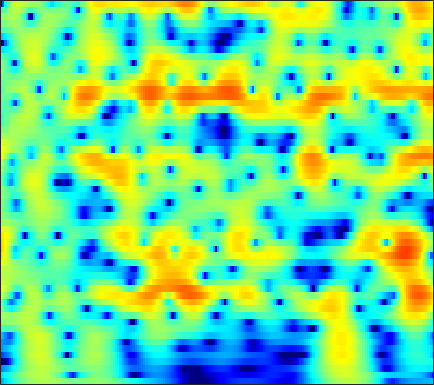

The file beside this chart, header and first rows:
-9.7403, -8.6682, -7.3594, -6.1668, -5.342, -4.3314, -3.4179, -2.7931, -2.0319, -1.3436, -0.72406, -0.30143, 0.20608, 0.64976, 0.94123, 1.275, 1.5444, 1.7052, 1.8625, 1.9575, 1.9879, 1.9682, 1.8874, 1.749
-7.032, -6.412, -5.564, -4.707, -4.066, -3.224, -2.408, -1.82, -1.077, -0.3855, 0.2456, 0.6764, 1.19, 1.631, 1.91, 2.21, 2.424, 2.525, 2.576, 2.525, 2.367, 2.171, 1.802, 1.295
-11.4, -10.8, -9.809, -8.64, -7.698, -6.411, -5.14, -4.221, -3.062, -1.996, -1.032, -0.3778, 0.3967, 1.057, 1.477, 1.935, 2.278, 2.461, 2.607, 2.644, 2.576, 2.458, 2.217, 1.887
-28.53, -44.96, -25.3, -18.08, -14.58, -11.03, -8.245, -6.489, -4.485, -2.794, -1.361, -0.431, 0.6308, 1.504, 2.041, 2.605, 3.003, 3.199, 3.325, 3.302, 3.132, 2.909, 2.492, 1.942
-14.27, -13.5, -12.3, -10.83, -9.586, -7.831, -6.072, -4.798, -3.201, -1.752, -0.4624, 0.3955, 1.393, 2.22, 2.727, 3.251, 3.602, 3.753, 3.802, 3.672, 3.354, 2.986, 2.312, 1.409
-10.16, -9.676, -8.929, -8.058, -7.32, -6.234, -5.061, -4.148, -2.916, -1.714, -0.5833, 0.1951, 1.122, 1.903, 2.386, 2.889, 3.228, 3.373, 3.415, 3.28, 2.966, 2.616, 2.004, 1.232
-10.06, -10.51, -11.11, -11.39, -11.07, -9.782, -7.843, -6.28, -4.29, -2.507, -0.9635, 0.03711, 1.169, 2.079, 2.624, 3.173, 3.53, 3.674, 3.696, 3.53, 3.19, 2.824, 2.189, 1.391
-8.038, -9.079, -11.04, -13.38, -14.22, -12.18, -8.769, -6.454, -3.896, -1.858, -0.2375, 0.7511, 1.814, 2.621, 3.076, 3.5, 3.726, 3.769, 3.676, 3.426, 3.032, 2.638, 1.966, 1.124
-2.848, -2.92, -2.964, -2.88, -2.708, -2.288, -1.656, -1.092, -0.2898, 0.4983, 1.208, 1.665, 2.148, 2.476, 2.611, 2.643, 2.509, 2.313, 1.949, 1.489, 0.9518, 0.5126, -0.08807, -0.6724
0.438, 0.453, 0.4865, 0.5457, 0.6184, 0.7785, 1.033, 1.261, 1.585, 1.895, 2.155, 2.298, 2.383, 2.317, 2.149, 1.748, 1.121, 0.493, -0.5606, -1.868, -3.345, -4.385, -5.341, -5.506
1.719, 1.432, 1.027, 0.7107, 0.5807, 0.5806, 0.777, 1.025, 1.433, 1.861, 2.232, 2.443, 2.589, 2.549, 2.37, 1.903, 1.116, 0.2664, -1.313, -3.553, -6.679, -10.02, -16.33, -13.7
0.4999, -0.7759, -2.753, -4.795, -5.904, -6.074, -4.824, -3.563, -1.931, -0.538, 0.5913, 1.262, 1.923, 2.324, 2.454, 2.404, 2.113, 1.739, 1.093, 0.3693, -0.4401, -1.006, -1.462, -1.403
0.1379, -1.655, -4.706, -8.762, -11.73, -12.17, -9.615, -7.732, -5.511, -3.56, -1.839, -0.7376, 0.4623, 1.343, 1.787, 2.101, 2.137, 2.032, 1.754, 1.323, 0.8529, 0.644, 0.5982, 0.6807
3.901, 2.637, 0.6301, -1.545, -3.246, -6.045, -9.978, -13.52, -12.96, -7.559, -3.649, -1.581, 0.389, 1.635, 2.2, 2.488, 2.294, 1.857, 0.8636, -0.5245, -1.974, -2.777, -3.059, -2.302
5.018, 4.254, 3.162, 1.83, 0.6707, -0.9507, -2.423, -3.21, -3.281, -2.268, -0.8958, 0.06704, 1.079, 1.719, 1.925, 1.853, 1.312, 0.5559, -0.9722, -3.191, -6.739, -10.44, -11.26, -7.422
3.113, 2.973, 2.626, 2.123, 1.742, 1.283, 0.8486, 0.5968, 0.4261, 0.3996, 0.4713, 0.5511, 0.6374, 0.6373, 0.5517, 0.2981, -0.115, -0.5264, -1.187, -1.967, -2.623, -2.911, -3.147, -3.09
2.194, 2.294, 2.235, 2.112, 1.964, 1.691, 1.413, 1.231, 0.9955, 0.7799, 0.589, 0.4501, 0.2563, 0.04094, -0.1413, -0.4168, -0.709, -0.9312, -1.239, -1.528, -1.677, -1.796, -1.959, -1.943
2.848, 2.802, 2.628, 2.401, 2.146, 1.749, 1.391, 1.142, 0.8008, 0.4996, 0.2215, 0.001421, -0.3058, -0.6326, -0.8918, -1.234, -1.564, -1.779, -1.985, -2.053, -2.049, -2.02, -1.848, -1.598
4.763, 4.344, 3.652, 2.743, 2.039, 1.187, 0.4487, 0.02018, -0.3102, -0.4808, -0.62, -0.752, -1.032, -1.486, -1.935, -2.672, -3.504, -4.077, -4.532, -4.456, -3.992, -3.364, -2.372, -1.632
7.183, 6.231, 4.529, 2.303, 0.3514, -2.691, -5.473, -6.028, -4.716, -3.131, -2.06, -1.606, -1.48, -1.876, -2.564, -4.104, -6.633, -9.664, -16.75, -16.29, -9.185, -5.89, -3.092, -1.433
7.913, 6.707, 4.767, 2.303, -0.1172, -3.841, -7.343, -8.08, -6.29, -4.576, -3.436, -2.917, -2.583, -2.57, -2.795, -3.43, -4.35, -5.146, -5.902, -5.709, -4.707, -3.571, -2.493, -1.553
7.541, 6.693, 5.433, 3.846, 2.581, 0.8993, -0.8439, -1.976, -3.376, -4.661, -5.599, -5.917, -5.64, -4.814, -4.08, -3.248, -2.689, -2.4, -2.185, -2.14, -2.077, -2.21, -2.751, -3.258
6.789, 6.424, 5.635, 4.701, 3.849, 2.42, 0.7872, -0.7397, -3.356, -7.009, -13.65, -28.64, -13.98, -7.678, -5.112, -2.848, -1.446, -0.7744, -0.2733, -0.2124, -0.537, -1.175, -2.309, -4.438
3.853, 3.906, 3.733, 3.317, 2.808, 1.991, 0.9614, 0.06584, -1.188, -2.497, -3.517, -3.886, -3.648, -2.788, -1.981, -0.9751, -0.1485, 0.2939, 0.631, 0.7086, 0.4133, 0.08101, -0.6939, -1.716
0.9422, 1.134, 1.227, 0.9922, 0.7333, 0.3309, -0.1705, -0.4832, -0.8601, -1.118, -1.195, -1.14, -0.8924, -0.5111, -0.165, 0.2948, 0.7028, 0.9392, 1.131, 1.188, 1.08, 0.9319, 0.5425, 0.1712
0.001228, -0.1274, -0.4983, -1.07, -1.518, -2.166, -2.633, -2.807, -2.783, -2.405, -1.838, -1.334, -0.6337, 0.03541, 0.4922, 1.036, 1.461, 1.702, 1.919, 1.988, 1.964, 1.829, 1.603, 1.277
0.1378, -0.4758, -1.645, -3.072, -4.512, -6.757, -9.038, -9.944, -8.75, -6.324, -4.051, -2.613, -1.059, 0.1677, 0.9048, 1.673, 2.232, 2.526, 2.763, 2.84, 2.76, 2.62, 2.356, 1.935
0.5785, -0.2504, -1.56, -3.339, -4.971, -7.816, -11.35, -13.03, -10.72, -7.016, -4.107, -2.41, -0.6398, 0.703, 1.482, 2.258, 2.779, 3.015, 3.139, 3.088, 2.847, 2.6, 2.107, 1.568
0.8768, 0.1889, -0.7796, -1.843, -2.514, -3.363, -3.744, -3.763, -3.231, -2.305, -1.146, -0.2647, 0.8211, 1.732, 2.27, 2.796, 3.079, 3.137, 3.001, 2.647, 2.084, 1.532, 0.6218, -0.3241
0.7593, -0.07694, -1.294, -2.274, -2.86, -3.09, -2.804, -2.296, -1.35, -0.3333, 0.7084, 1.427, 2.279, 2.959, 3.334, 3.637, 3.684, 3.548, 3.12, 2.37, 1.321, 0.267, -1.342, -3.41
0.2429, -1.422, -4.12, -7.84, -10.6, -10.3, -6.917, -4.489, -2.022, -0.09174, 1.407, 2.317, 3.283, 3.97, 4.322, 4.545, 4.5, 4.265, 3.678, 2.717, 1.305, -0.03192, -2.494, -5.668
0.3608, -1.133, -3.755, -6.513, -8.409, -8.336, -6.263, -4.348, -2.213, -0.3965, 1.038, 1.933, 2.87, 3.558, 3.907, 4.169, 4.185, 4.02, 3.55, 2.783, 1.687, 0.5866, -1.19, -3.455
1.379, 0.2397, -1.567, -3.034, -3.99, -4.37, -4.114, -3.403, -2.321, -1.09, -0.03986, 0.6421, 1.367, 1.956, 2.294, 2.651, 2.863, 2.924, 2.805, 2.493, 1.955, 1.352, 0.5051, -0.671
3.15, 1.52, -1.065, -4.719, -7.793, -10.8, -8.126, -5.733, -3.328, -1.831, -0.9359, -0.5904, -0.3561, -0.1919, 0.03255, 0.5563, 1.27, 1.793, 2.362, 2.647, 2.611, 2.437, 1.896, 1.267
5.862, 4.518, 2.188, -0.5098, -2.812, -4.429, -3.61, -2.455, -1.15, -0.7009, -1.015, -1.867, -3.947, -7.232, -8.876, -6.181, -2.428, -0.3772, 1.486, 2.55, 2.978, 2.965, 2.429, 1.47
5.652, 4.955, 3.987, 2.963, 2.354, 1.618, 1.18, 0.9019, 0.5459, -0.001469, -0.9609, -1.997, -3.888, -5.996, -6.738, -5.546, -3.271, -1.739, -0.3005, 0.5837, 0.9378, 0.8146, 0.3179, -0.8693
3.612, 3.356, 3.032, 2.663, 2.394, 2.048, 1.683, 1.432, 1.017, 0.5725, 0.04644, -0.3877, -0.9418, -1.367, -1.519, -1.485, -1.23, -0.9913, -0.6762, -0.5264, -0.5615, -0.7284, -1.161, -1.76
1.326, 1.466, 1.559, 1.672, 1.672, 1.69, 1.634, 1.562, 1.425, 1.214, 0.9848, 0.7912, 0.529, 0.2855, 0.1102, -0.08186, -0.2508, -0.3753, -0.5331, -0.725, -0.9672, -1.144, -1.479, -1.801
-1.169, -0.61, 0.03415, 0.5752, 0.925, 1.262, 1.529, 1.643, 1.752, 1.77, 1.71, 1.627, 1.452, 1.211, 0.9873, 0.6369, 0.2283, -0.09806, -0.5889, -1.054, -1.472, -1.755, -1.974, -2.14
-3.757, -2.553, -1.246, -0.2839, 0.3563, 0.9487, 1.451, 1.718, 2.015, 2.231, 2.324, 2.327, 2.22, 1.974, 1.699, 1.178, 0.482, -0.1505, -1.17, -2.278, -3.331, -3.988, -4.256, -3.992
-4.453, -3.09, -1.657, -0.7576, -0.1809, 0.3783, 0.8463, 1.234, 1.666, 2.107, 2.46, 2.638, 2.724, 2.595, 2.343, 1.756, 0.8476, -0.1149, -1.806, -4.242, -7.909, -11.77, -15.55, -9.948
-2.732, -2.301, -1.877, -1.738, -1.971, -2.127, -2.198, -1.841, -0.9515, 0.1517, 1.222, 1.846, 2.402, 2.616, 2.536, 2.157, 1.452, 0.6964, -0.578, -2.266, -4.245, -5.708, -6.277, -4.972
-1.654, -1.628, -2.106, -3.057, -4.458, -7.951, -14.2, -14.86, -7.096, -2.838, -0.2475, 0.9813, 1.967, 2.385, 2.412, 2.168, 1.702, 1.327, 0.8012, 0.3558, 0.07324, -0.03953, -0.05439, 0.2403
-1.909, -1.142, -0.7076, -1.027, -1.444, -2.486, -3.373, -3.101, -1.609, 0.1084, 1.508, 2.196, 2.557, 2.349, 1.875, 0.8421, -0.3462, -1.03, -1.245, -0.5423, 0.4429, 1.198, 1.822, 2.078
-3.273, -1.75, -0.3125, 0.4402, 0.6868, 1.03, 1.287, 1.437, 1.826, 2.214, 2.384, 2.347, 1.935, 0.9559, -0.2867, -2.938, -7.668, -15.4, -15.51, -6.336, -2.439, -0.637, 0.8859, 1.586
-1.597, -1.173, -0.5922, -0.09236, 0.1189, 0.3714, 0.6423, 0.8134, 0.9939, 1.163, 1.21, 1.112, 0.7913, 0.1728, -0.5232, -1.676, -2.893, -3.545, -3.626, -2.797, -1.651, -0.9062, -0.02216, 0.587
-0.2863, -0.4237, -0.7261, -0.9905, -1.093, -1.261, -1.248, -1.041, -0.6973, -0.2835, 0.1669, 0.4299, 0.6384, 0.6816, 0.6112, 0.4099, 0.1598, -0.00943, -0.1179, -0.1374, -0.06527, -0.008234, 0.06916, 0.1884
0.5323, -0.1072, -1.138, -2.445, -3.499, -4.75, -5.388, -5.049, -3.645, -2, -0.5345, 0.3772, 1.287, 1.89, 2.173, 2.334, 2.294, 2.153, 1.83, 1.373, 0.8165, 0.4037, -0.1939, -0.7014
0.8297, -0.08303, -1.565, -3.656, -6.024, -11.02, -25.34, -15.24, -7.109, -2.971, -0.3135, 1.124, 2.501, 3.396, 3.812, 4.061, 3.984, 3.716, 3.065, 2.068, 0.6579, -0.6518, -2.792, -5.139
-1.086, -1.749, -2.592, -3.345, -3.88, -4.519, -4.54, -3.907, -2.389, -0.6551, 0.946, 1.959, 3.043, 3.785, 4.116, 4.277, 4.105, 3.764, 2.962, 1.738, -0.0192, -1.838, -5.134, -10.01
-6.644, -6.836, -6.312, -5.322, -4.436, -3.337, -2.282, -1.509, -0.4181, 0.65, 1.608, 2.244, 2.928, 3.413, 3.631, 3.714, 3.551, 3.262, 2.65, 1.762, 0.6245, -0.3649, -1.801, -3.13
-24.36, -22.71, -12.29, -7.875, -5.693, -3.508, -1.886, -0.9133, 0.1652, 1.072, 1.82, 2.278, 2.752, 3.08, 3.235, 3.306, 3.226, 3.048, 2.687, 2.163, 1.493, 0.9193, 0.08783, -0.7864
-7.951, -7.685, -6.441, -4.78, -3.603, -2.147, -0.9493, -0.2061, 0.5821, 1.177, 1.639, 1.9, 2.173, 2.369, 2.475, 2.568, 2.597, 2.568, 2.44, 2.208, 1.848, 1.48, 0.8723, 0.1101
-2.981, -2.649, -2.072, -1.403, -0.9031, -0.2813, 0.2482, 0.5603, 0.8203, 0.9075, 0.8492, 0.7603, 0.6399, 0.5915, 0.6358, 0.8188, 1.091, 1.323, 1.568, 1.708, 1.705, 1.595, 1.278, 0.7672
-0.5912, -0.2855, 0.1368, 0.5641, 0.8772, 1.149, 1.256, 1.19, 0.8829, 0.2931, -0.6318, -1.504, -2.779, -3.698, -3.774, -3, -1.736, -0.8178, 0.2172, 0.9408, 1.381, 1.556, 1.592, 1.441
0.02421, 0.2811, 0.7281, 1.234, 1.592, 1.94, 2.026, 1.871, 1.318, 0.2684, -1.442, -3.391, -7.596, -17.36, -22.14, -9.081, -4.461, -2.402, -0.6421, 0.4368, 1.048, 1.29, 1.434, 1.439
-3.196, -2.803, -1.461, 0.05076, 0.9894, 1.962, 2.509, 2.652, 2.463, 1.843, 0.8348, -0.1483, -1.557, -2.664, -2.886, -2.317, -1.339, -0.6421, -0.005496, 0.2788, 0.2475, 0.05899, -0.2667, -0.5404
-20.29, -12.87, -4.96, -1.198, 0.5145, 2.001, 2.849, 3.175, 3.283, 3.122, 2.772, 2.451, 2.032, 1.685, 1.494, 1.312, 1.131, 0.87, 0.3539, -0.5524, -1.925, -3.268, -5.422, -7.2
